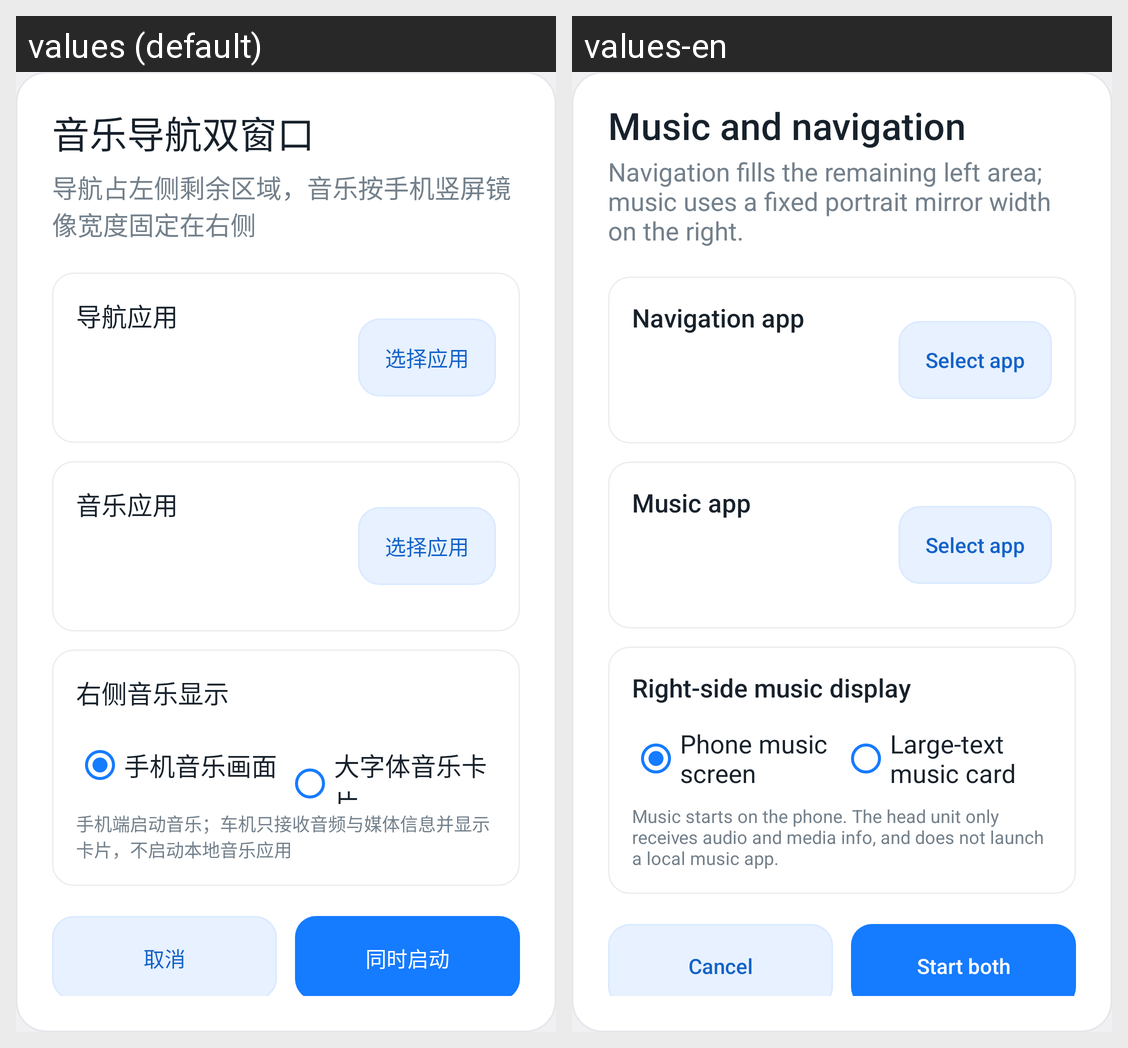

Locale-by-locale string values for the Android screen shown in this grid:
Android screen res/layout/dialog_music_navigation.xml rendered under 2 locales, left to right: values (default), values-en. Device: Nexus 5 (rendered at 1080×1920; each locale shown at half size, 540×960, under a caption strip naming it); theme Theme.EasyControl.
Strings drawn on this screen, with the default value and each locale's value (text and hints the layout hard-codes, and strings that could not be matched under every locale, appear in the picture but are not listed):

music_navigation_title
  values: 音乐导航双窗口
  values-en: Music and navigation

music_navigation_detail
  values: 导航占左侧剩余区域，音乐按手机竖屏镜像宽度固定在右侧
  values-en: Navigation fills the remaining left area; music uses a fixed portrait mirror width on the right.

music_navigation_navigation_app
  values: 导航应用
  values-en: Navigation app

music_navigation_select
  values: 选择应用
  values-en: Select app

music_navigation_music_app
  values: 音乐应用
  values-en: Music app

music_navigation_display_mode
  values: 右侧音乐显示
  values-en: Right-side music display

music_navigation_phone_screen
  values: 手机音乐画面
  values-en: Phone music screen

music_navigation_large_card
  values: 大字体音乐卡片
  values-en: Large-text music card

music_navigation_large_card_detail
  values: 手机端启动音乐；车机只接收音频与媒体信息并显示卡片，不启动本地音乐应用
  values-en: Music starts on the phone. The head unit only receives audio and media info, and does not launch a local music app.

cancel
  values: 取消
  values-en: Cancel

music_navigation_start
  values: 同时启动
  values-en: Start both
